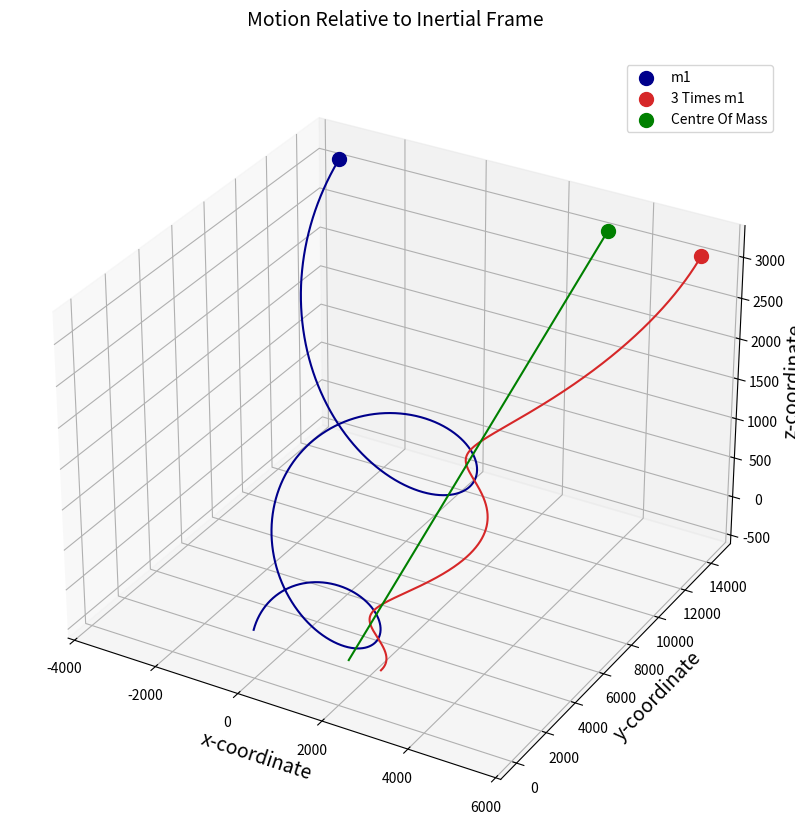

Write the Python code that produced this figure.
import numpy as np
import matplotlib.pyplot as plt
import scipy.integrate

def RK4(f1,ti,tf,y0,n):
    t=np.zeros(n)
    h = (tf - ti) / (n - 1)
    t[0] = ti
    y=np.zeros(shape=(len(y0),n))
    for i in range(len(y0)):
        y[i][0]=y0[i]


    for i in range(n-1):
        a=np.zeros(len(y0))
        b = np.zeros(len(y0))
        c = np.zeros(len(y0))
        e = np.zeros(len(y0))
        for k in range(len(y0)):
            e[k] = y[k][i]
        k1=f1(t[i],e)
        for k in range(len(y0)):
            a[k]=y[k][i]+k1[k]*h/2
        k2=h*f1(t[i] + h/2,a)
        for k in range(len(y0)):
            b[k]=y[k][i]+k2[k]*h / 2
        k3=h*f1(t[i]+h/2,b)
        for k in range(len(y0)):
            c[k]=y[k][i] + k3[k] * h
        k4=h*f1(t[i]+h,c)
        for j in range(len(y0)):
            y[j][i+1]=y[j][i]+((k1[j]+2*(k2[j]+k3[j])+k4[j])*h)/6
        t[i+1]=t[i]+h
    return t,y



def f1(t,y):
    R1=np.array([y[0],y[1],y[2]])
    R2 = np.array([y[3], y[4], y[5]])
    V1 = np.array([y[6], y[7], y[8]])
    V2 = np.array([y[9], y[10], y[11]])
    r=np.linalg.norm(R2-R1)
    A1=G*m2*(R2-R1)/r**3
    A2=G*m1*(R1-R2)/r**3
    dydt=np.array([V1,V2,A1,A2]).reshape(12,)
    return dydt


G=6.67259e-20
m1=1.e26
m2=3*1.e26
t0=0
tf=3*480
au=1.496e8
r1=np.array([0.,0.,0.])
r2=np.array([3000,0,0])
v1=np.array([10,20,30]) #230
v2=np.array([0,40,0])


b0=np.array([r1,r2,v1,v2])
y0=b0.reshape(12,)

'''
# For Better Accuracy Use This Block
t1=np.linspace(t0,tf,2000)
sol=scipy.integrate.solve_ivp(f1,[t0,tf],y0,method='RK45',t_eval=t1)
t=sol.t
y=sol.y
'''

n=10000  #Increse number of points for better results
t,y=RK4(f1,t0,tf,y0,n)
n=len(t)
x=[]
y1=[]
z=[]
for i in range(n):
    x.append((m1*y[0][i]+m2*y[3][i])/(m1+m2))
    y1.append((m1 * y[1][i] + m2 * y[4][i]) / (m1 + m2))
    z.append((m1 * y[2][i] + m2 * y[5][i]) / (m1 + m2))
xg=np.array(x)
yg=np.array(y1)
zg=np.array(z)

fig=plt.figure(figsize=(10,10))

#Here Program Make Three Type Of Graph ,So Remove Comment Block One At Time To Get Plot

ax=fig.add_subplot(1,1,1,projection="3d")
ax.plot(y[0],y[1],y[2],color="darkblue")
ax.plot(y[3],y[4],y[5],color="tab:red")
ax.plot(xg,yg,zg,color="green")
ax.set_title("Motion Relative to Inertial Frame\n",fontsize=14)
ax.scatter(y[0,-1],y[1,-1],y[2,-1],color="darkblue",marker="o",s=100,label="m1")
ax.scatter(y[3,-1],y[4,-1],y[5,-1],color="tab:red",marker="o",s=100,label="3 Times m1")
ax.scatter(xg[-1],yg[-1],zg[-1],color="green",marker="o",s=100,label="Centre Of Mass")


'''
ax=fig.add_subplot(1,1,1,projection="3d")
ax.plot(y[0]-xg,y[1]-yg,y[2]-zg,color="darkblue",label="m1")
ax.plot(y[3]-xg,y[4]-yg,y[5]-zg,color="tab:red",label="3 Times m1")
ax.set_title("Motion of m1 and m2 Relative to Centre of Mass\n",fontsize=14)
'''
'''
ax=fig.add_subplot(1,1,1,projection="3d")
ax.plot(y[3]-y[0],y[4]-y[1],y[5]-y[2],color="darkblue",label="m2")
ax.plot(xg-y[0],yg-y[1],zg-y[2],color="tab:red",label="Centre of Mass")
ax.set_title("Motion of m2 and Centre of mass relative to m1\n",fontsize=14)
'''

ax.set_xlabel("x-coordinate",fontsize=14)
ax.set_ylabel("y-coordinate",fontsize=14)
ax.set_zlabel("z-coordinate",fontsize=14)
ax.legend()
plt.show()
